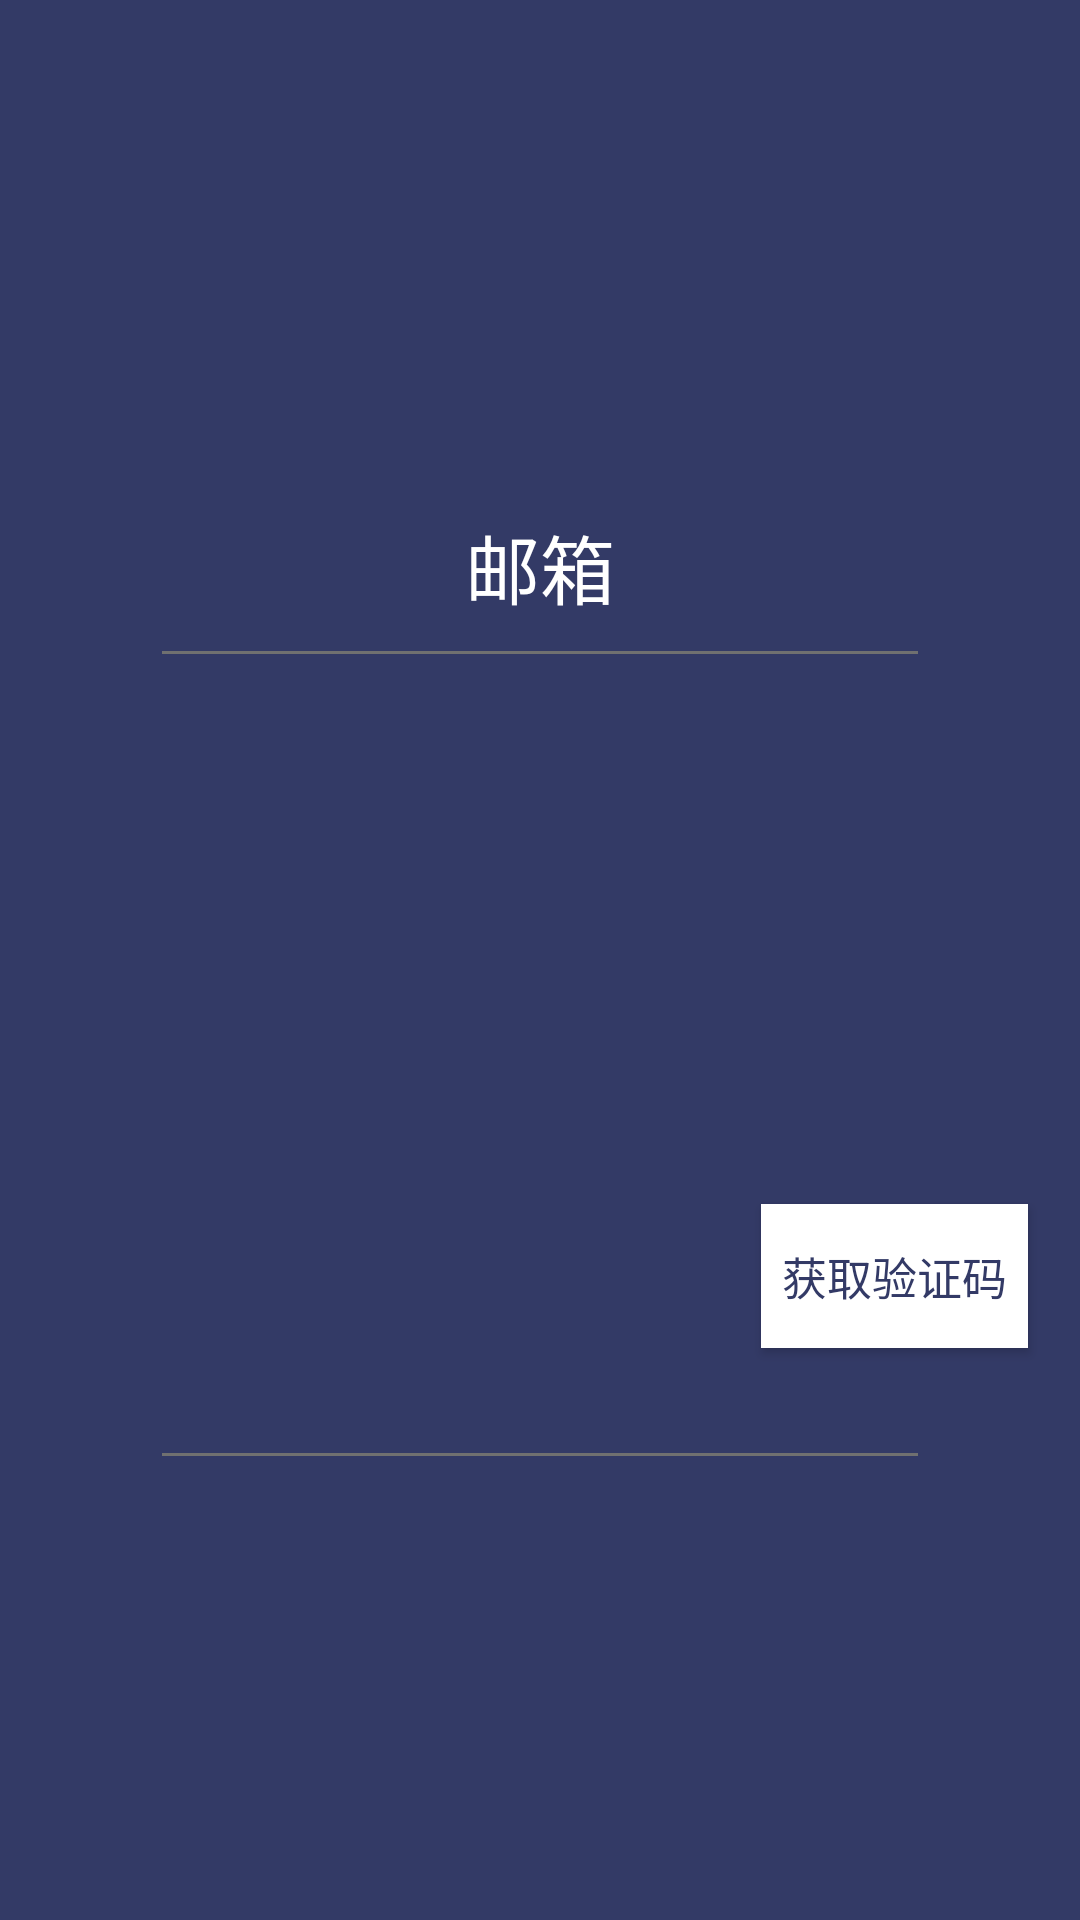

This screen was rendered from an Android layout file. Write that file and the resources it references.
<!-- AndroidManifest.xml: application theme Theme.Ouyuhuaxia -->
<!-- res/layout/login_mvc_frag.xml -->
<?xml version="1.0" encoding="utf-8"?>
<FrameLayout xmlns:android="http://schemas.android.com/apk/res/android"
    android:layout_width="match_parent"
    android:layout_height="match_parent"
    xmlns:app="http://schemas.android.com/apk/res-auto"
    android:background="#333A66">



    <androidx.constraintlayout.widget.ConstraintLayout
        android:layout_width="match_parent"
        android:layout_height="match_parent">

        <EditText
            android:id="@+id/mail_edit"
            android:layout_width="0dp"
            android:layout_height="wrap_content"
            android:hint="邮箱"
            android:fontFamily="@font/st_xingkai"
            android:gravity="center"
            android:textSize="25sp"
            android:textColorHint="#ffffffff"
            android:background="@drawable/login_edit"

            android:padding="12dp"

            app:layout_constraintTop_toTopOf="parent"
            app:layout_constraintBottom_toBottomOf="parent"
            app:layout_constraintStart_toStartOf="parent"
            app:layout_constraintEnd_toEndOf="parent"

            app:layout_constraintWidth_percent="0.7"
            app:layout_constraintVertical_bias="0.2736"/>

        <EditText
            android:id="@+id/vc_edit"
            android:layout_width="0dp"
            android:layout_height="wrap_content"
            android:gravity="center"
            android:textSize="25sp"
            android:background="@drawable/login_edit"

            android:padding="12dp"

            app:layout_constraintTop_toTopOf="parent"
            app:layout_constraintBottom_toBottomOf="parent"
            app:layout_constraintStart_toStartOf="parent"
            app:layout_constraintEnd_toEndOf="parent"

            app:layout_constraintWidth_percent="0.7"
            app:layout_constraintVertical_bias="0.7364"/>

        <Button
            android:id="@+id/get_vc_btn"
            android:layout_width="wrap_content"
            android:layout_height="wrap_content"

            android:text="获取验证码"
            android:textColor="#ff333a66"
            android:background="#FFFFFF"
            android:fontFamily="@font/st_xingkai"
            android:textSize="15sp"

            android:padding="7dp"

            app:layout_constraintTop_toTopOf="parent"
            app:layout_constraintBottom_toBottomOf="parent"
            app:layout_constraintStart_toStartOf="parent"
            app:layout_constraintEnd_toEndOf="parent"

            app:layout_constraintVertical_bias="0.6778"
            app:layout_constraintHorizontal_bias="0.9355"/>

    </androidx.constraintlayout.widget.ConstraintLayout>

</FrameLayout>
<!-- resources referenced by this layout -->
<resources>
  <!-- drawable login_edit (drawable) -->
  <?xml version="1.0" encoding="utf-8"?>
  <layer-list xmlns:android="http://schemas.android.com/apk/res/android">
      <item
          android:id="@+id/shape"
          android:bottom="1dp"
          android:left="-10dp"
          android:right="-10dp"
          android:top="-10dp">
          <shape>
              <solid android:color="#333A66" />
              <stroke
                  android:width="1dp"
                  android:color="#707070" />
          </shape>
      </item>
  </layer-list>
  <style name="Theme.Ouyuhuaxia" parent="Theme.MaterialComponents.DayNight.Bridge">
          
          <item name="colorPrimary">@color/purple_500</item>
          <item name="colorPrimaryVariant">@color/purple_700</item>
          <item name="colorOnPrimary">@color/white</item>
          
          <item name="colorSecondary">@color/teal_200</item>
          <item name="colorSecondaryVariant">@color/teal_700</item>
          <item name="colorOnSecondary">@color/black</item>
          
          <item name="android:statusBarColor">?attr/colorPrimaryVariant</item>
          
      </style>
  <!-- not gathered from this repository: default colours our renderer supplied (Android Studio template values) -->
  <color name="purple_500">#FF6200EE</color>
  <color name="purple_700">#FF3700B3</color>
  <color name="teal_200">#FF03DAC5</color>
  <color name="teal_700">#FF018786</color>
  <color name="black">#FF000000</color>
  <color name="white">#FFFFFFFF</color>
</resources>
